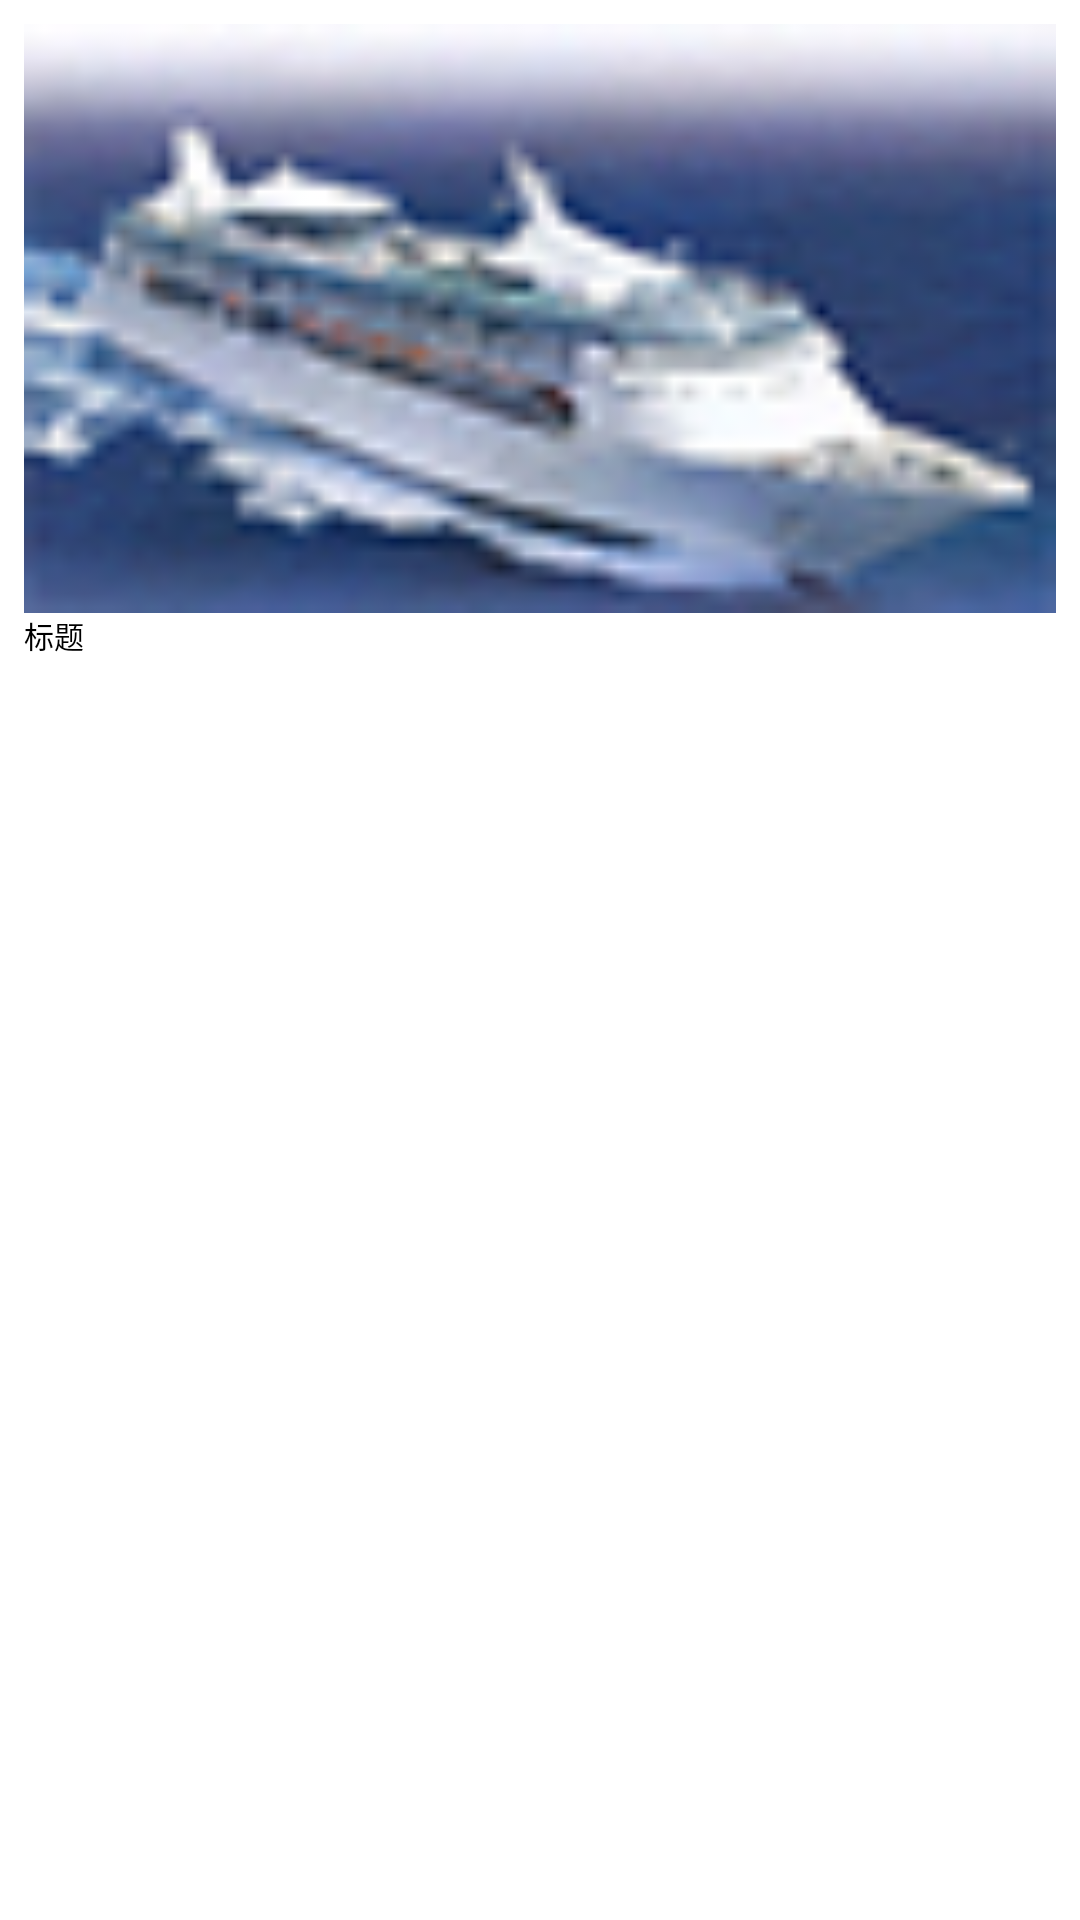

The Android layout XML behind this screen, and the referenced resources:
<!-- AndroidManifest.xml: application theme AppTheme -->
<!-- res/layout/fragment_tab02_item.xml -->
<?xml version="1.0" encoding="utf-8"?>
<LinearLayout xmlns:android="http://schemas.android.com/apk/res/android"
    android:id="@+id/tab01List_item"
    android:layout_width="wrap_content"
    android:layout_height="wrap_content"
    android:background="@drawable/gridlist_item_selector"
    android:paddingBottom="8dp"
    android:paddingLeft="8dp"
    android:paddingRight="8dp"
    android:paddingTop="8dp"
    >

    <LinearLayout
        android:id="@+id/linearLayout1"
        android:layout_width="fill_parent"
        android:layout_height="wrap_content"
        android:orientation="vertical">

        <ImageView
            android:id="@+id/item_img"
            android:layout_width="fill_parent"
            android:layout_height="wrap_content"
            android:src="@drawable/show_liner1"
            android:adjustViewBounds="true"
            android:scaleType="centerCrop"
            android:maxHeight="200dp"
            android:layout_weight="1" />

        <TextView
            android:id="@+id/item_title"
            android:layout_width="fill_parent"
            android:layout_height="wrap_content"
            android:text="标题"
            android:textColor="@android:color/black"
            android:textSize="10sp" />


    </LinearLayout>


</LinearLayout>
<!-- resources referenced by this layout -->
<resources>
  <!-- drawable gridlist_item_selector (drawable) -->
  <?xml version="1.0" encoding="utf-8"?>
  <selector xmlns:android="http://schemas.android.com/apk/res/android"
      android:layout_width="match_parent" android:layout_height="match_parent">
      <item android:state_pressed="true" >
          <shape android:shape="rectangle">
               <solid android:color="@color/list_item_pressed" />
          </shape>
      </item>
      
      <item>
          <shape android:shape="rectangle">
               <solid android:color="@color/list_item_transparent" />
          </shape>
      </item>
  </selector>
  <!-- drawable show_liner1: jpg bitmap (drawable, 21180 bytes) -->
  <style name="AppTheme" parent="Theme.AppCompat.Light.DarkActionBar">
          
          <item name="colorPrimary">@color/deep_blue</item>
          <item name="colorPrimaryDark">@color/deep_blue</item>
          <item name="colorAccent">@color/deep_blue</item>
      </style>
  <color name="list_item_pressed">#ffffffff</color>
  <color name="list_item_transparent">#ffffffff</color>
  <color name="deep_blue">#ffc80000</color>
</resources>
